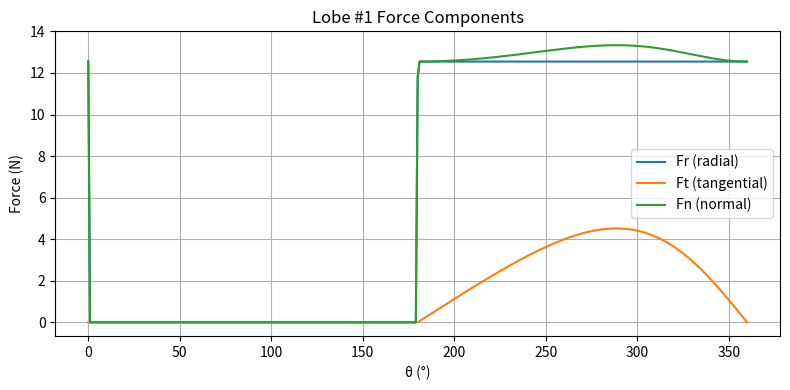
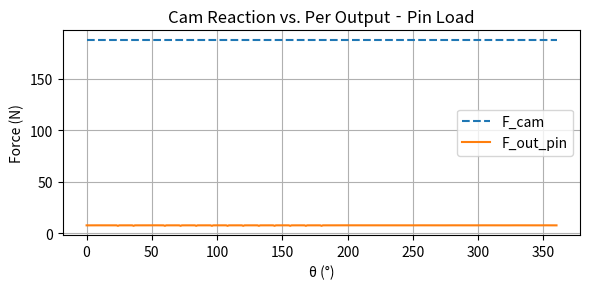

Recreate these plots in Python, in order.
import numpy as np

def force_analysis(
    thetas: np.ndarray,
    T_in: float,
    e: float,
    r_pin: float,
    r_pcd: float,
    z_p: int,
    z_out: int,
    r_out: float,
    pressure_angle_fn
):

    Nθ = thetas.size
    # gather all per‐lobe pressure angles alphaₖ(θ)
    alpha = np.vstack([pressure_angle_fn(thetas, e, r_pin, r_pcd, z_p, k+1)
        for k in range(z_p)
    ])  # shape (z_p, Nθ)

   # S1: cam reaction force (constant)
    F_cam = T_in / e

    # S2: distribute the radial force 
    mask   = (alpha <= (np.pi/2))                 # active‐lobe mask
    counts = mask.sum(axis=0)                # N_active(θ) for each θ_j
    #print('Active lobes: ',counts) #debugging statement

    # radial force per lobe:
    Fr = np.zeros_like(alpha)
    nonzero = counts > 0
    Fr[:, nonzero] = (F_cam / counts[nonzero]) * mask[:, nonzero] #Fr(k) = Fcam/Nout

    # Compute Fn and Ft (Ft = transmitted force)
    Fn = Fr / np.sin(alpha)                       
    Ft = Fn * np.cos(alpha)

    # S3: output torque from the sum of tangential forces at radius r_pcd
    T_out = np.sum(Ft * r_pcd, axis=0)    # shape (Nθ,)
    F_out = T_out / (z_out * r_out)       # per‐pin radial force

    return F_cam, Fn, Ft, Fr, T_out, F_out

def pressure_angle_closed(theta, e, r_pin, r_pcd, zp, k):
        lam = r_pcd / (e * zp)
        theta_k = theta + 2 * np.pi * (k - 1) / zp

        A = 1 + lam**2 - 2 * lam * np.cos(theta_k)
        num = -np.sin(theta_k) * A**(-0.5)

        B = (
            1
            - 2 * (r_pin / r_pcd) * (lam - np.cos(theta_k)) * A**(-0.5)
            + (r_pin / r_pcd)**2
        )
        den = np.sqrt(B)

        return np.arccos(num / den)

def shaftForces(T_input, r_shaft, Sy):
    conversion = 1e-6
    J = (np.pi/2)*(r_shaft**4) #polar moment of inertia, solid CS
    tau_max = ((T_input*r_shaft)/J)*conversion
    print('Expected shaft load is (MPa):',np.round(tau_max,4))
    t_allow_VM = Sy/np.sqrt(3)
    t_allow_Tresca = Sy/2
    SF = 2 # allowing for print defects, etc
    FOS_tres = (t_allow_Tresca/(tau_max*SF))
    FOS_VM = (t_allow_VM/(tau_max*SF))
    print('VM Allowable Stress (MPa): ', np.round(t_allow_VM, 4))
    print('VM FOS:', np.round(FOS_VM,4))
    print('Tresca Allowable Stress (MPa): ', np.round(t_allow_Tresca,4))
    print('Tresca FOS:', np.round(FOS_tres,4))
    

    #Backward calculation
    print('Backward Calculation')
    T_in_back = (((t_allow_Tresca/SF)/conversion)*J)/r_shaft #applied SF
    print('Allowable T_in (Nm):', np.round(T_in_back,4))

     

if __name__ == "__main__":
    import matplotlib.pyplot as plt

    # parameters
    thetas = np.linspace(0, 2*np.pi, 361)
    T_in   =  0.16      # Maximum motor torque
    e      =  0.85/1000     # m
    r_pin  =  5/1000    # m
    r_pcd  =  80/1000     # m
    z_p    = 30
    z_out  =  8
    r_out  =  55/1000     # m
    r_shaft = 10/1000

    # Material parameters
    Sy_pla = 35 # MPA 
    Sy_petg = 34 # MPA

    F_cam, Fn, Ft, Fr, T_out, F_out = force_analysis(thetas, T_in, e, r_pin, r_pcd, z_p, z_out, r_out, pressure_angle_closed)
    shaftForces(T_in, r_shaft, Sy_pla)


    plt.figure(figsize=(8,4))
    plt.plot(np.degrees(thetas), Fr[0], label="Fr (radial)")
    plt.plot(np.degrees(thetas), Ft[0], label="Ft (tangential)")
    plt.plot(np.degrees(thetas), Fn[0], label="Fn (normal)")
    plt.xlabel("θ (°)")
    plt.ylabel("Force (N)")
    plt.title("Lobe #1 Force Components")
    plt.legend()
    plt.grid(True)
    plt.tight_layout()
    plt.show()

    # plot cam force & per‐pin output force
    plt.figure(figsize=(6,3))
    plt.plot(np.degrees(thetas), F_cam * np.ones_like(thetas), "--", label="F_cam")
    plt.plot(np.degrees(thetas), F_out,   "-", label="F_out_pin")
    plt.xlabel("θ (°)")
    plt.ylabel("Force (N)")
    plt.title("Cam Reaction vs. Per Output‐Pin Load")
    plt.legend()
    plt.grid(True)
    plt.tight_layout()
    plt.show()

    """
    plt.figure(figsize=(6,4))
    plt.imshow(Fn, 
           aspect='auto', 
           extent=[0, 360, z_p, 1],
           cmap='plasma',
           origin='upper')
    plt.colorbar(label='Fn (N)')
    plt.xlabel("θ (°)")
    plt.ylabel("Lobe index k")
    plt.title("Normal Force on Each Lobe Over One Revolution")
    plt.show()
    

    #Force dist across lobes at Theta 
    θ0 = np.deg2rad(120)
    j0 = np.argmin(np.abs(thetas - θ0))
    plt.figure()
    plt.bar(np.arange(1, z_p+1) - 0.2, Fr[:,j0], width=0.2, label='Fr')
    plt.bar(np.arange(1, z_p+1)      , Ft[:,j0], width=0.2, label='Ft')
    plt.bar(np.arange(1, z_p+1) + 0.2, Fn[:,j0], width=0.2, label='Fn')
    plt.xlabel("Lobe k")
    plt.ylabel("Force (N)")
    plt.title(f"Force Distribution at θ={np.degrees(thetas[j0]):.1f}°")
    plt.legend()
    plt.grid(True)
    plt.show()
   """

